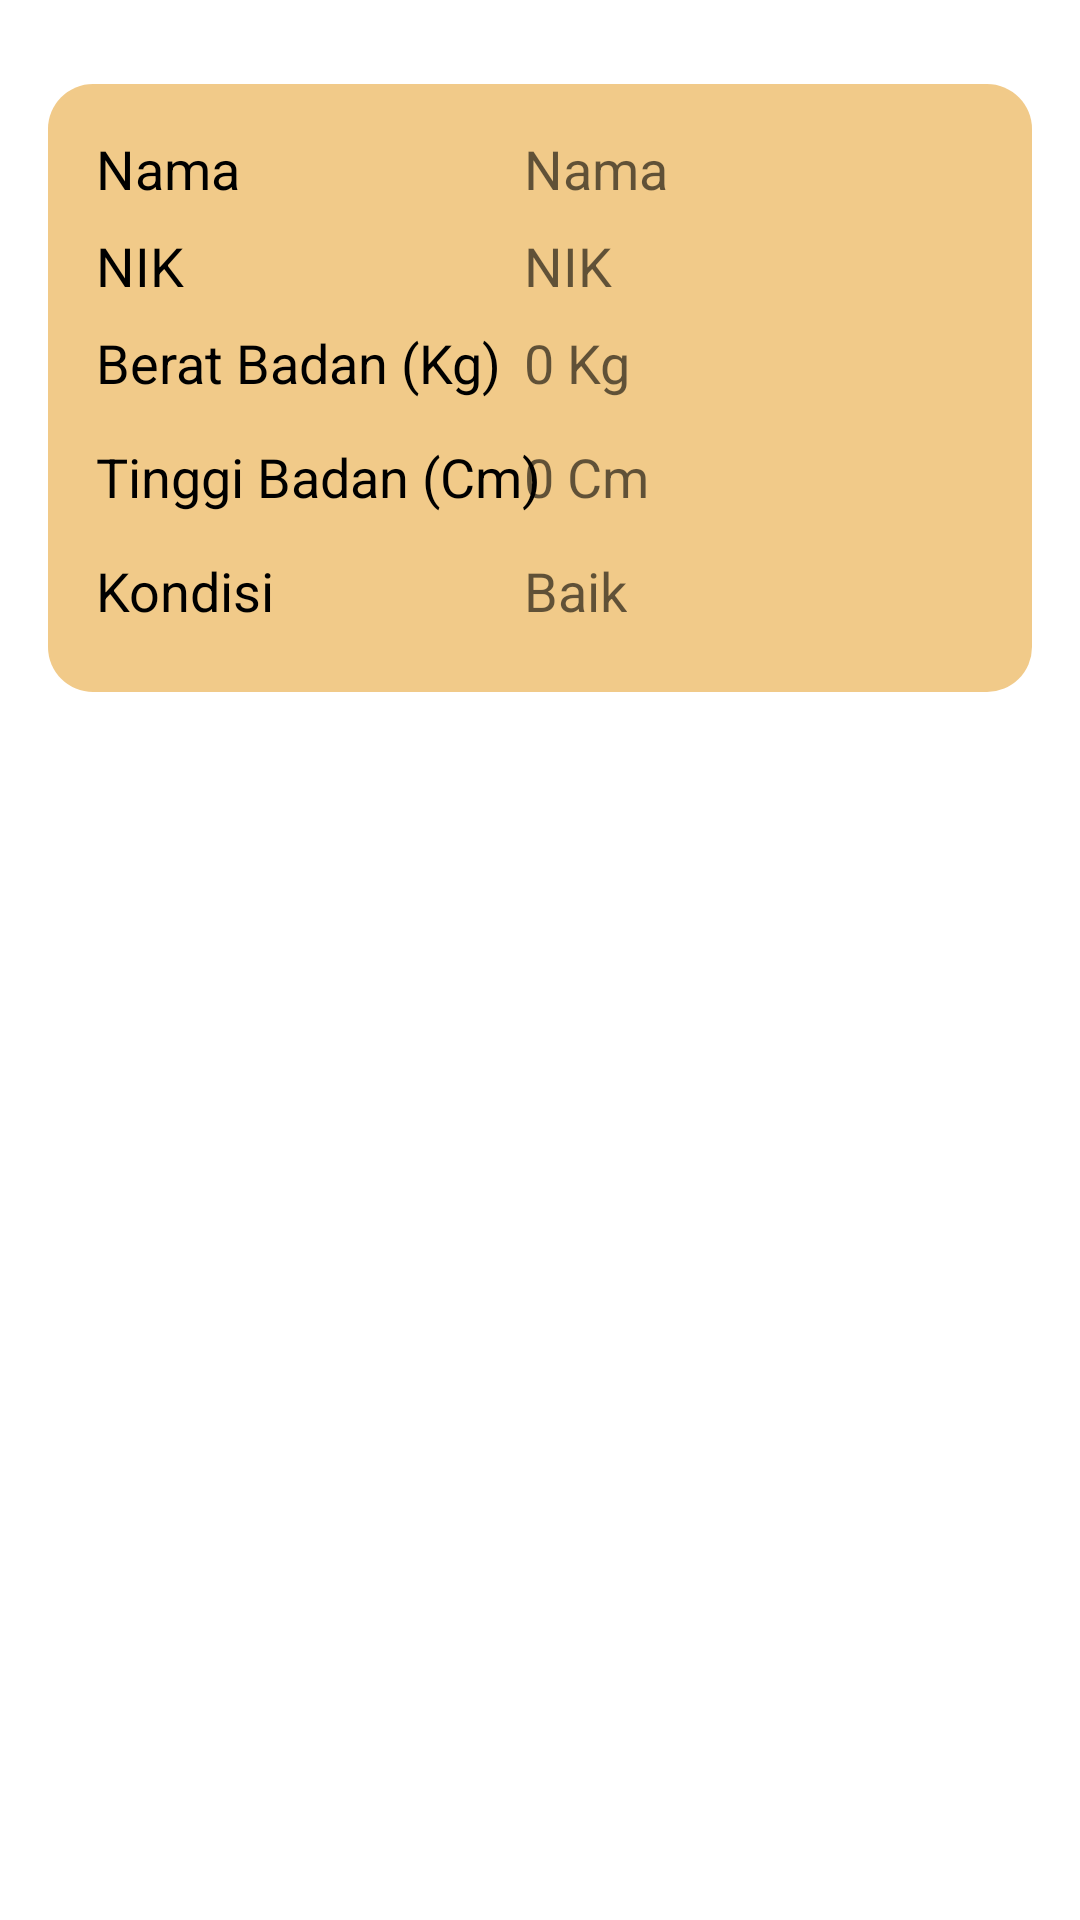

Layout XML and referenced resources for this Android screen:
<!-- AndroidManifest.xml: application theme Theme.MPosyandu -->
<!-- res/layout/activity_hasil_pengukuran.xml -->
<?xml version="1.0" encoding="utf-8"?>
<androidx.constraintlayout.widget.ConstraintLayout xmlns:android="http://schemas.android.com/apk/res/android"
    xmlns:app="http://schemas.android.com/apk/res-auto"
    xmlns:tools="http://schemas.android.com/tools"
    android:layout_width="match_parent"
    android:layout_height="match_parent"
    tools:context=".HasilPengukuranActivity">

    <androidx.constraintlayout.widget.ConstraintLayout
        android:layout_width="0dp"
        android:layout_height="wrap_content"
        android:layout_marginStart="16dp"
        android:layout_marginTop="28dp"
        android:layout_marginEnd="16dp"
        android:background="@drawable/rounded_main_button"
        app:layout_constraintEnd_toEndOf="parent"
        app:layout_constraintHorizontal_bias="0.0"
        app:layout_constraintStart_toStartOf="parent"
        app:layout_constraintTop_toTopOf="parent">

        <TextView
            android:id="@+id/textView7"
            android:layout_width="wrap_content"
            android:layout_height="wrap_content"
            android:layout_marginStart="16dp"
            android:layout_marginTop="16dp"
            android:text="Nama"
            android:textAppearance="@style/TextAppearance.AppCompat.Medium"
            android:textColor="@color/black"
            app:layout_constraintStart_toStartOf="parent"
            app:layout_constraintTop_toTopOf="parent" />

        <TextView
            android:id="@+id/tv_nama_hasil"
            android:layout_width="wrap_content"
            android:layout_height="wrap_content"
            android:text="Nama"
            android:textAppearance="@style/TextAppearance.AppCompat.Medium"
            app:layout_constraintEnd_toEndOf="parent"
            app:layout_constraintHorizontal_bias="0.438"
            app:layout_constraintStart_toEndOf="@+id/textView7"
            app:layout_constraintTop_toTopOf="@+id/textView7" />

        <TextView
            android:id="@+id/tv_berat_hasil"
            android:layout_width="wrap_content"
            android:layout_height="wrap_content"
            android:text="0 Kg"
            android:textAppearance="@style/TextAppearance.AppCompat.Medium"
            app:layout_constraintStart_toStartOf="@+id/tv_nik_hasil"
            app:layout_constraintTop_toTopOf="@+id/textView14" />

        <TextView
            android:id="@+id/tv_tinggi_hasil"
            android:layout_width="wrap_content"
            android:layout_height="wrap_content"
            android:text="0 Cm"
            android:textAppearance="@style/TextAppearance.AppCompat.Medium"
            app:layout_constraintStart_toStartOf="@+id/tv_berat_hasil"
            app:layout_constraintTop_toTopOf="@+id/textView15" />

        <TextView
            android:id="@+id/tv_output_hasil"
            android:layout_width="wrap_content"
            android:layout_height="wrap_content"
            android:text="Baik"
            android:textAppearance="@style/TextAppearance.AppCompat.Medium"
            app:layout_constraintStart_toStartOf="@+id/tv_tinggi_hasil"
            app:layout_constraintTop_toTopOf="@+id/textView16" />

        <TextView
            android:id="@+id/tv_nik_hasil"
            android:layout_width="wrap_content"
            android:layout_height="wrap_content"
            android:text="NIK"
            android:textAppearance="@style/TextAppearance.AppCompat.Medium"
            app:layout_constraintStart_toStartOf="@+id/tv_nama_hasil"
            app:layout_constraintTop_toTopOf="@+id/textView13" />

        <TextView
            android:id="@+id/textView13"
            android:layout_width="wrap_content"
            android:layout_height="wrap_content"
            android:layout_marginStart="16dp"
            android:layout_marginTop="8dp"
            android:text="NIK"
            android:textAppearance="@style/TextAppearance.AppCompat.Medium"
            android:textColor="@color/black"
            app:layout_constraintStart_toStartOf="parent"
            app:layout_constraintTop_toBottomOf="@+id/textView7" />

        <TextView
            android:id="@+id/textView14"
            android:layout_width="wrap_content"
            android:layout_height="30dp"
            android:layout_marginStart="16dp"
            android:layout_marginTop="8dp"
            android:text="Berat Badan (Kg)"
            android:textAppearance="@style/TextAppearance.AppCompat.Medium"
            android:textColor="@color/black"
            app:layout_constraintStart_toStartOf="parent"
            app:layout_constraintTop_toBottomOf="@+id/textView13" />

        <TextView
            android:id="@+id/textView15"
            android:layout_width="wrap_content"
            android:layout_height="30dp"
            android:layout_marginStart="16dp"
            android:layout_marginTop="8dp"
            android:text="Tinggi Badan (Cm)"
            android:textAppearance="@style/TextAppearance.AppCompat.Medium"
            android:textColor="@color/black"
            app:layout_constraintStart_toStartOf="parent"
            app:layout_constraintTop_toBottomOf="@+id/textView14" />

        <TextView
            android:id="@+id/textView16"
            android:layout_width="wrap_content"
            android:layout_height="30dp"
            android:layout_marginStart="16dp"
            android:layout_marginTop="8dp"
            android:layout_marginBottom="16dp"
            android:text="Kondisi"
            android:textAppearance="@style/TextAppearance.AppCompat.Medium"
            android:textColor="@color/black"
            app:layout_constraintBottom_toBottomOf="parent"
            app:layout_constraintStart_toStartOf="parent"
            app:layout_constraintTop_toBottomOf="@+id/textView15" />

    </androidx.constraintlayout.widget.ConstraintLayout>
</androidx.constraintlayout.widget.ConstraintLayout>
<!-- resources referenced by this layout -->
<resources>
  <color name="black">#FF000000</color>
  <!-- drawable rounded_main_button (drawable) -->
  <?xml version="1.0" encoding="utf-8"?>
  <shape xmlns:android="http://schemas.android.com/apk/res/android"
      android:shape="rectangle"
      android:padding="15dp">
  
      <solid android:color="#FFF1CA89" />
      <corners android:radius="15dp" />
  
  </shape>
  <style name="Theme.MPosyandu" parent="Theme.MaterialComponents.DayNight.DarkActionBar">
          
          <item name="colorPrimary">@color/purple_500</item>
          <item name="colorPrimaryVariant">@color/purple_700</item>
          <item name="colorOnPrimary">@color/white</item>
          
          <item name="colorSecondary">@color/teal_200</item>
          <item name="colorSecondaryVariant">@color/teal_700</item>
          <item name="colorOnSecondary">@color/black</item>
          
          <item name="android:statusBarColor" tools:targetApi="l">?attr/colorPrimaryVariant</item>
          
      </style>
  <color name="purple_500">#FF6200EE</color>
  <color name="purple_700">#FF3700B3</color>
  <color name="white">#FFFFFFFF</color>
  <color name="teal_200">#FF03DAC5</color>
  <color name="teal_700">#FF018786</color>
</resources>
